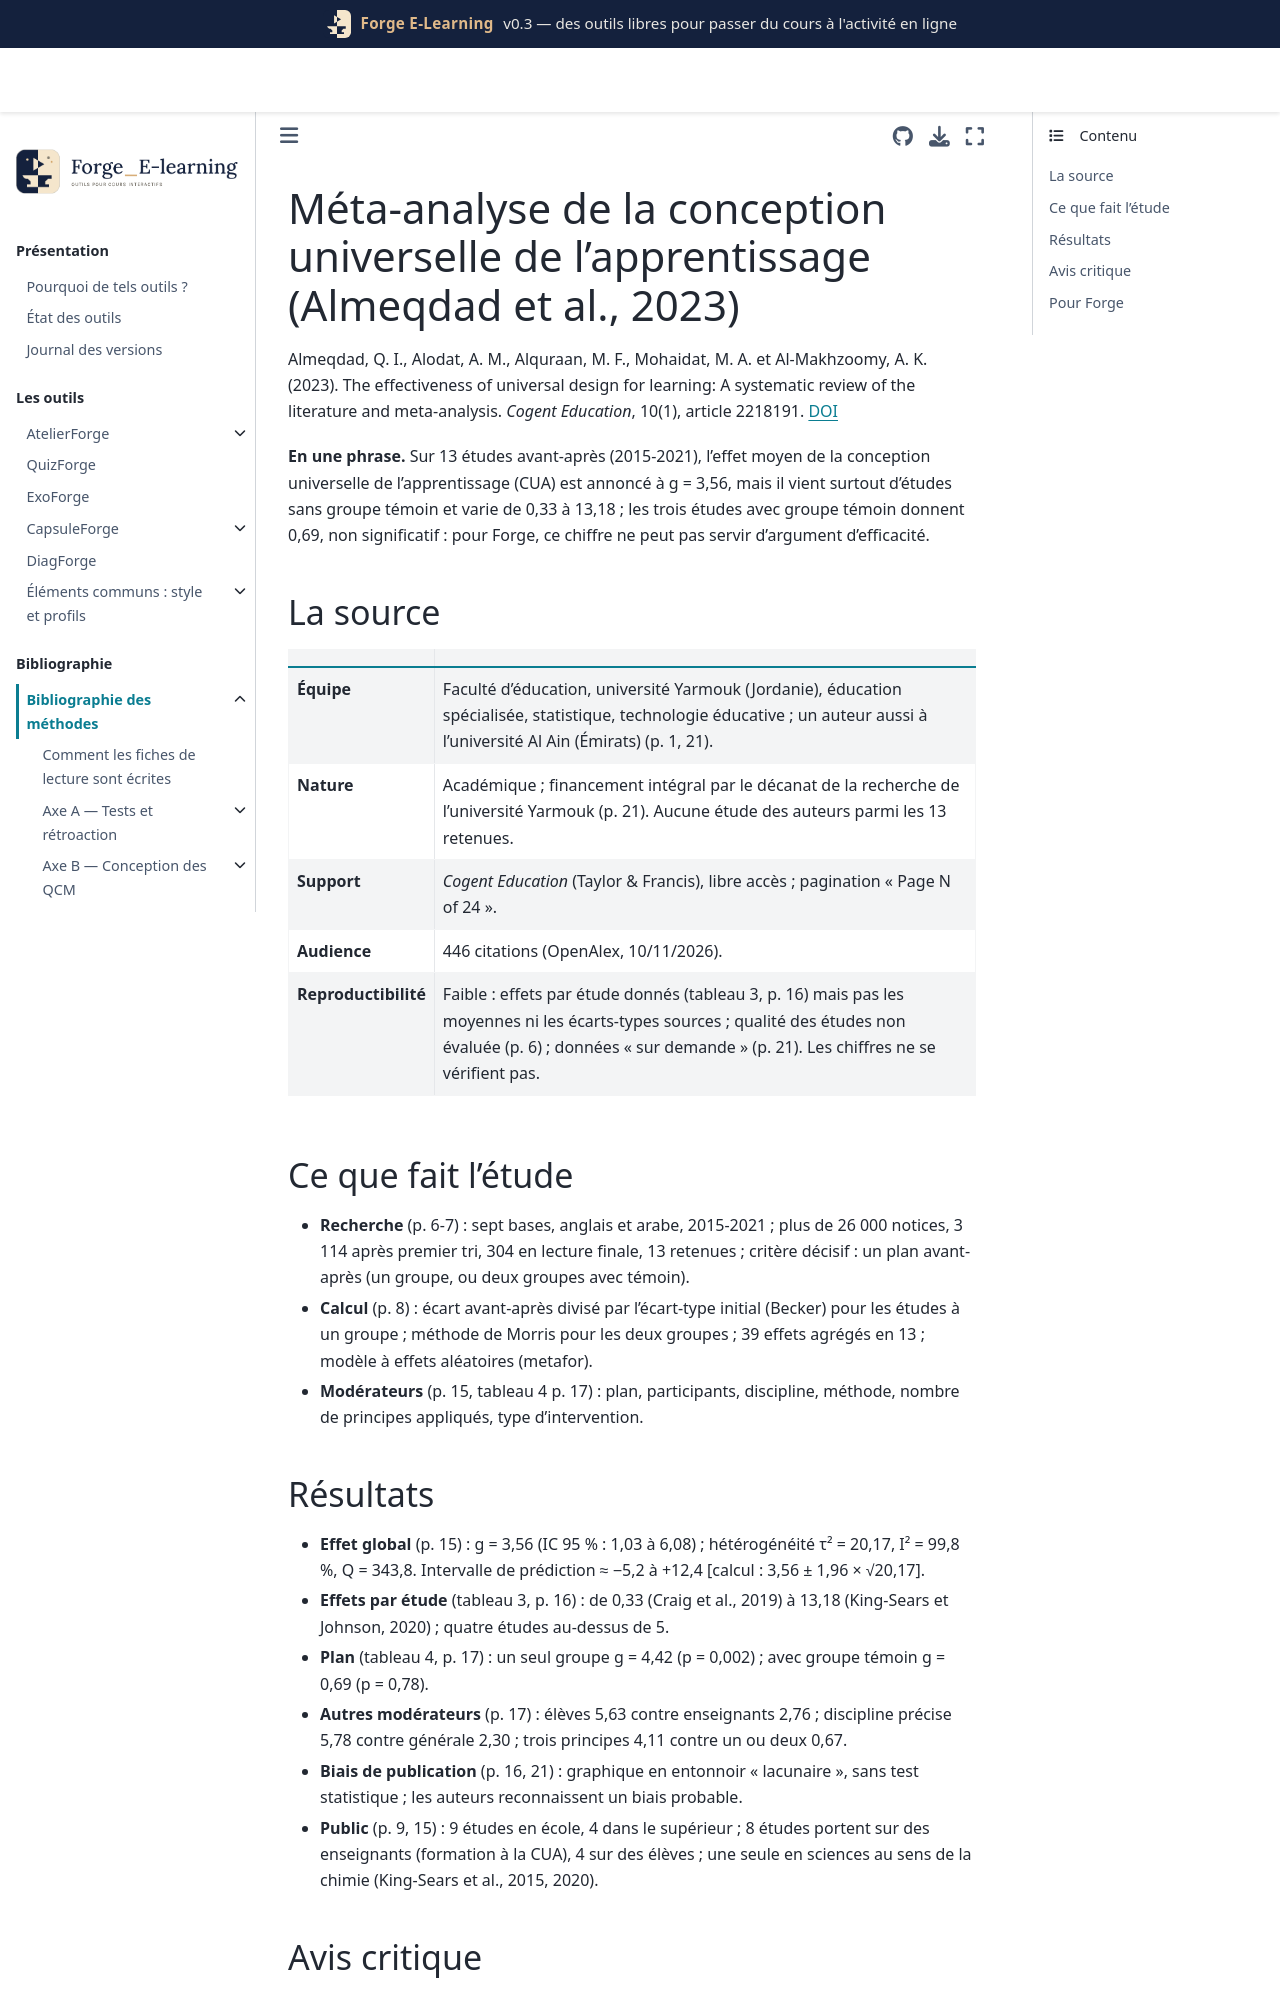

repository: Benoit2lattre/Forge_E-Learning · page: reference/I_accessibilite/almeqdad2023.html · generator: jekyll

---
cle: almeqdad2023
reference: "Almeqdad, Q. I., Alodat, A. M., Alquraan, M. F., Mohaidat, M. A. et Al-Makhzoomy, A. K. (2023). The effectiveness of universal design for learning: A systematic review of the literature and meta-analysis. Cogent Education, 10(1), article 2218191, 1-24."
doi: 10.1080/2331186X.2023.2218191
axe: [I1]
type_etude: revue systématique et méta-analyse de 13 études avant-après (10 à un seul groupe, 3 avec groupe témoin)
public: écoles (9 études) et enseignement supérieur (4) ; élèves, étudiants ou enseignants en formation ; 771 participants au total
lecture: texte complet, 10/11/2026
regles:
  - outil: DiagForge
    regle: "ne pas présenter un gain avant-après sans groupe de comparaison comme preuve qu'un aménagement d'accessibilité ou de conception universelle est efficace ; exiger un groupe témoin ou une comparaison entre versions"
    niveau: B
    transferabilite: forte
    note: "les 3 études avec groupe témoin donnent g = 0,69, non significatif, contre 4,42 pour les études à un seul groupe"
  - outil: ExoForge
    regle: "appliquer les trois principes de la conception universelle (plusieurs représentations, plusieurs façons de répondre, plusieurs leviers d'engagement) comme règle de conception, sans annoncer de gain d'apprentissage chiffré"
    niveau: D
    transferabilite: moyenne
---

# Méta-analyse de la conception universelle de l'apprentissage (Almeqdad et al., 2023)

Almeqdad, Q. I., Alodat, A. M., Alquraan, M. F., Mohaidat, M. A. et Al-Makhzoomy, A. K. (2023). The effectiveness of universal design for learning: A systematic review of the literature and meta-analysis. *Cogent Education*, 10(1), article 2218191. [DOI](https://doi.org/10.1080/2331186X.2023.2218191)

**En une phrase.** Sur 13 études avant-après (2015-2021), l'effet moyen de la conception universelle de l'apprentissage (CUA) est annoncé à g = 3,56, mais il vient surtout d'études sans groupe témoin et varie de 0,33 à 13,18 ; les trois études avec groupe témoin donnent 0,69, non significatif : pour Forge, ce chiffre ne peut pas servir d'argument d'efficacité.

## La source

| | |
| --- | --- |
| **Équipe** | Faculté d'éducation, université Yarmouk (Jordanie), éducation spécialisée, statistique, technologie éducative ; un auteur aussi à l'université Al Ain (Émirats) (p. 1, 21). |
| **Nature** | Académique ; financement intégral par le décanat de la recherche de l'université Yarmouk (p. 21). Aucune étude des auteurs parmi les 13 retenues. |
| **Support** | *Cogent Education* (Taylor & Francis), libre accès ; pagination « Page N of 24 ». |
| **Audience** | 446 citations (OpenAlex, 10/11/2026). |
| **Reproductibilité** | Faible : effets par étude donnés (tableau 3, p. 16) mais pas les moyennes ni les écarts-types sources ; qualité des études non évaluée (p. 6) ; données « sur demande » (p. 21). Les chiffres ne se vérifient pas. |

## Ce que fait l'étude

- **Recherche** (p. 6-7) : sept bases, anglais et arabe, 2015-2021 ; plus de 26 000 notices, 3 114 après premier tri, 304 en lecture finale, 13 retenues ; critère décisif : un plan avant-après (un groupe, ou deux groupes avec témoin).
- **Calcul** (p. 8) : écart avant-après divisé par l'écart-type initial (Becker) pour les études à un groupe ; méthode de Morris pour les deux groupes ; 39 effets agrégés en 13 ; modèle à effets aléatoires (metafor).
- **Modérateurs** (p. 15, tableau 4 p. 17) : plan, participants, discipline, méthode, nombre de principes appliqués, type d'intervention.
